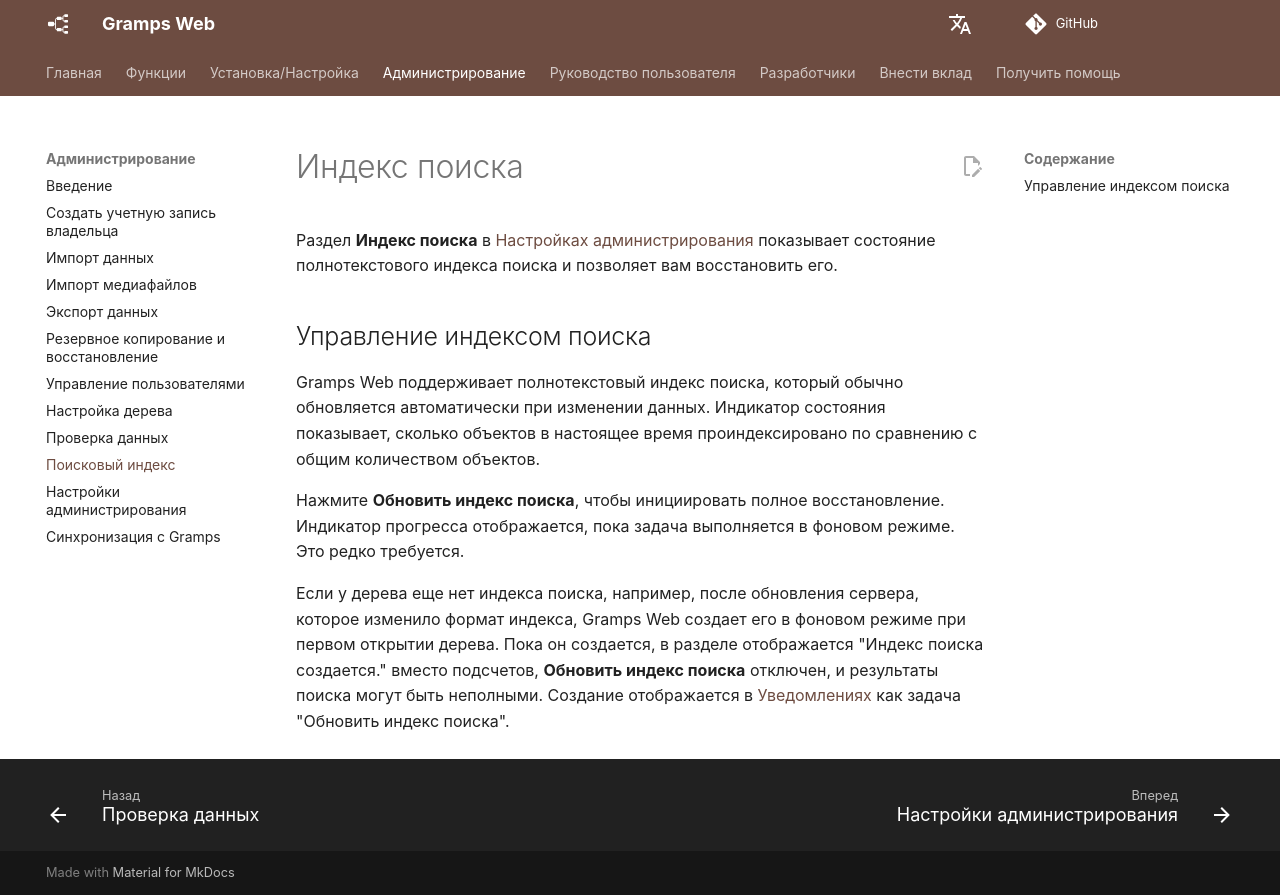

repository: gramps-project/gramps-web-docs · page: ru/administration/search-index/index.html · generator: mkdocs

# Индекс поиска

Раздел **Индекс поиска** в [Настройках администрирования](settings.md) показывает состояние полнотекстового индекса поиска и позволяет вам восстановить его.

## Управление индексом поиска

Gramps Web поддерживает полнотекстовый индекс поиска, который обычно обновляется автоматически при изменении данных. Индикатор состояния показывает, сколько объектов в настоящее время проиндексировано по сравнению с общим количеством объектов.

Нажмите **Обновить индекс поиска**, чтобы инициировать полное восстановление. Индикатор прогресса отображается, пока задача выполняется в фоновом режиме. Это редко требуется.

Если у дерева еще нет индекса поиска, например, после обновления сервера, которое изменило формат индекса, Gramps Web создает его в фоновом режиме при первом открытии дерева. Пока он создается, в разделе отображается "Индекс поиска создается." вместо подсчетов, **Обновить индекс поиска** отключен, и результаты поиска могут быть неполными. Создание отображается в [Уведомлениях](../user-guide/notifications.md) как задача "Обновить индекс поиска".
